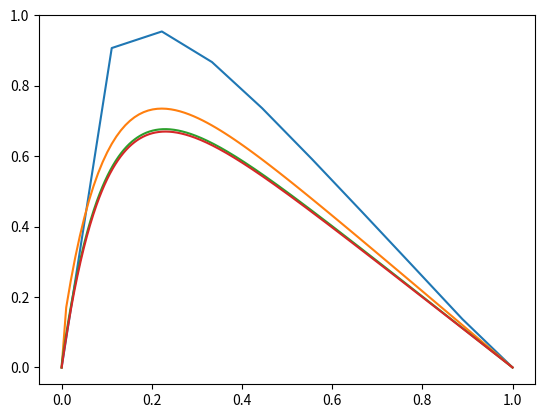

Here is the Python script that generated this plot:
import matplotlib.pyplot as plt
import numpy as np

def u(x):
	return 1-(1-np.exp(-10))*x-np.exp(-10*x)

def solve(f_func, n, a, b, c):
	x = np.linspace(0, 1, n)
	h = x[1] - x[0]
	f = f_func(x)*h**2
	u = np.zeros(n)

	a_marked = np.zeros(n)
	a_marked[0] = a[0]

	b_marked = np.zeros(n)
	b_marked[0] = b[0]

	f_marked = np.zeros(n)

	for i in range(1,n): #Forward Substitution
		a_marked[i] = a[i] - (b[i-1]*c[i-1])/a_marked[i-1]
		f_marked[i] = f[i] - f_marked[i-1]*c[i-1]/float(a_marked[i-1])

	#Backward Substitution
	u[n-2] = f_marked[n-1]/float(a_marked[n-1])

	for i in range(n-3,0,-1):
		u[i] = (f_marked[i] - b[i]*u[i+1]) / a_marked[i]

	return u, x

n = 100000

a = np.full(n, 2)
b = np.full(n-1, -1)
c = np.full(n-1, -1)

f_func = lambda x: 100*np.exp(-10*x)

u_10, x_10 = solve(f_func, 10, a, b, c)
u_100, x_100 = solve(f_func, 100, a, b, c)
u_1000, x_1000 = solve(f_func, 1000, a, b, c)



plt.plot(x_10, u_10, x_100, u_100, x_1000, u_1000, x_1000, u(x_1000))
plt.show()
